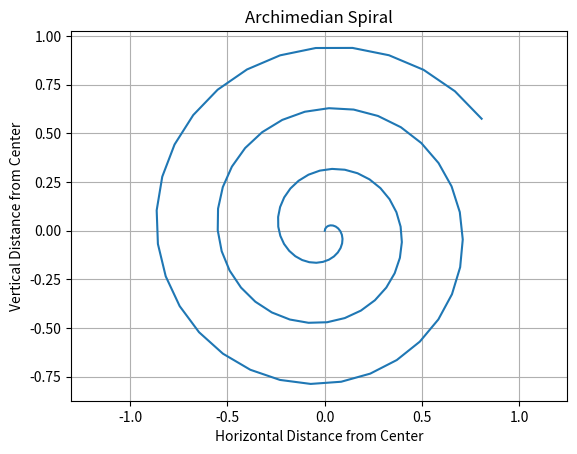

Source code (Python):
"""Lab 15: plotting a formula with matplotlib
Author: Ben Garcia

program uses matplotlib to plot an Archimedian Spiral

The formula for an Archimedian Spiral is r = a + b * theta
where r is the radius, theta is the angle, and a and b are constants that determine the shape of the spiral. 
In this program, we will use a = 0 and b = 0.05 to create a simple spiral.

"""
import matplotlib.pyplot as plt
import math

def main():
    """Main function to plot an Archimedian spiral."""
    points = 100

    x_values = []
    y_values = []
    
    #iterate through all 100 points (t) and calculate the x any y values for each point using spiral function
    for i in range(points):
        t = i * 0.2
        x, y = spiral(t)
        x_values.append(x)
        y_values.append(y)


    #set graph parameters and styling 
    plt.plot(x_values, y_values)
    plt.title("Archimedian Spiral")
    plt.xlabel("Horizontal Distance from Center")
    plt.ylabel("Vertical Distance from Center")
    plt.grid()
    plt.axis("equal")
    plt.show()


def spiral(t):
    """Returns an x, y point on an Archimedian spiral."""
    
    a = 0
    b = 0.05
    r = a + b * t
    x = r * math.sin(t)
    y = r * math.cos(t)

    return x, y
    

if __name__ == "__main__":
    main()
